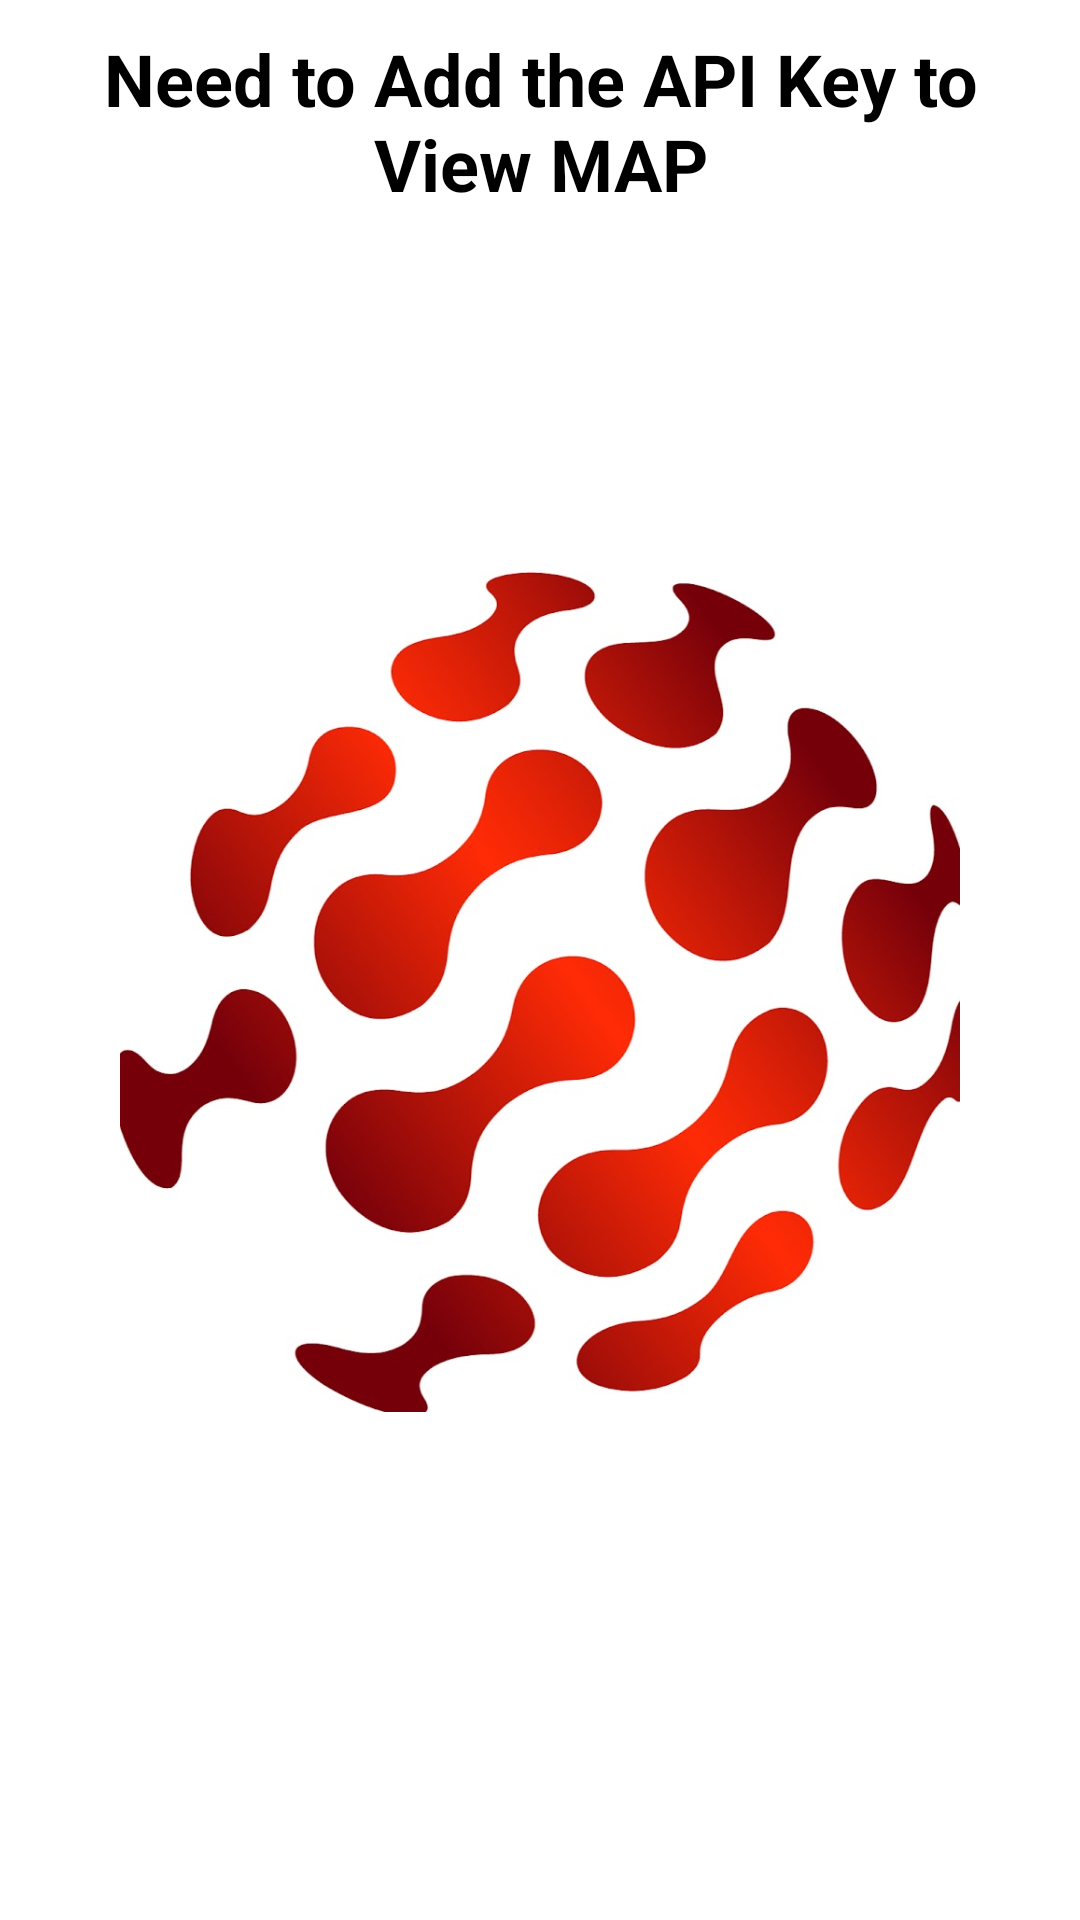

The Android layout XML behind this screen, and the referenced resources:
<!-- AndroidManifest.xml: application theme Theme.SaneForceApplication -->
<!-- res/layout/fragment_map.xml -->
<?xml version="1.0" encoding="utf-8"?>
<androidx.constraintlayout.widget.ConstraintLayout xmlns:android="http://schemas.android.com/apk/res/android"
    xmlns:app="http://schemas.android.com/apk/res-auto"
    xmlns:tools="http://schemas.android.com/tools"
    android:layout_width="match_parent"
    android:layout_height="match_parent"
    tools:context=".ui.map.MapFragment">

    

    <TextView
        android:id="@+id/tv_text"
        android:layout_width="wrap_content"
        android:layout_height="wrap_content"
        android:gravity="center"
        android:padding="10dp"
        android:src="@drawable/saneforce_logo"
        android:text="@string/need_to_add_the_api_key_to_view_map"
        android:textColor="@color/black"
        android:textSize="@dimen/font_24"
        android:textStyle="bold"
        app:layout_constraintBottom_toTopOf="@id/ivGallery"
        app:layout_constraintEnd_toEndOf="parent"
        app:layout_constraintHorizontal_bias="0.0"
        app:layout_constraintStart_toStartOf="parent"
        app:layout_constraintTop_toTopOf="parent"
        app:layout_constraintVertical_bias="0.0" />

    <ImageView
        android:id="@+id/ivGallery"
        android:layout_width="300dp"
        android:layout_height="300dp"
        android:layout_marginTop="@dimen/space_100"
        android:padding="10dp"
        android:src="@drawable/saneforce_logo"
        app:layout_constraintEnd_toEndOf="parent"
        app:layout_constraintStart_toStartOf="parent"
        app:layout_constraintTop_toBottomOf="@id/tv_text"
        app:layout_constraintVertical_bias="0.0" />
</androidx.constraintlayout.widget.ConstraintLayout>
<!-- resources referenced by this layout -->
<resources>
  <dimen name="font_24">24sp</dimen>
  <dimen name="space_100">100dp</dimen>
  <!-- drawable saneforce_logo: jpg bitmap (drawable-v24, 74052 bytes) -->
  <string name="need_to_add_the_api_key_to_view_map">Need to Add the API Key to View MAP</string>
  <style name="Theme.SaneForceApplication" parent="Theme.MaterialComponents.DayNight.DarkActionBar">
          
          <item name="colorPrimary">@color/purple_500</item>
          <item name="colorPrimaryVariant">@color/purple_700</item>
          <item name="colorOnPrimary">@color/white</item>
          
          <item name="colorSecondary">@color/teal_200</item>
          <item name="colorSecondaryVariant">@color/teal_700</item>
          <item name="colorOnSecondary">@color/black</item>
          
          <item name="android:statusBarColor" tools:targetApi="l">?attr/colorPrimaryVariant</item>
          
      </style>
  <!-- not gathered from this repository: default colours our renderer supplied (Android Studio template values) -->
  <color name="purple_500">#FF6200EE</color>
  <color name="purple_700">#FF3700B3</color>
  <color name="teal_200">#FF03DAC5</color>
  <color name="teal_700">#FF018786</color>
  <color name="black">#FF000000</color>
  <color name="white">#FFFFFFFF</color>
</resources>
